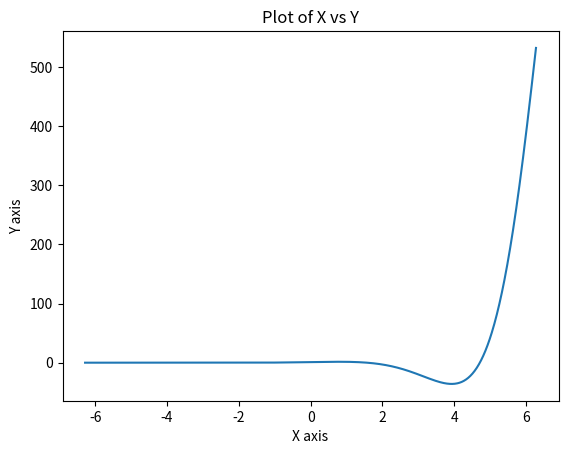

This figure's Python source:
from math import cos , exp
import numpy as np
import matplotlib.pyplot as plt

x = []
y = []

z = 2 * np.pi
i = -z
while i < z :
    x.append(i)
    y.append(cos(i) * exp(i))
    i = i + 0.01

plt.plot(x,y)

plt.xlabel('X axis') 
 
plt.ylabel('Y axis') 
    
plt.title('Plot of X vs Y') 
 
plt.show() 
